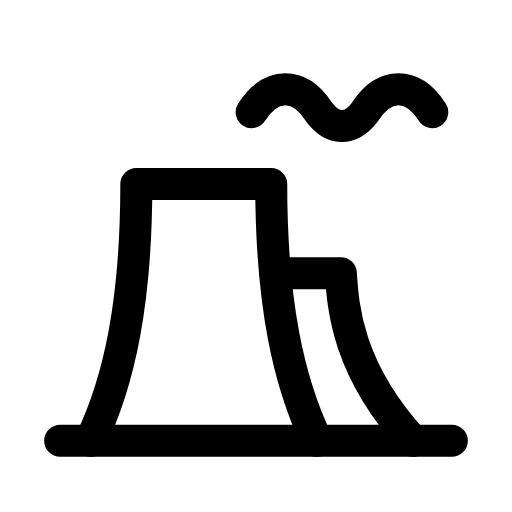
t = 0.00 s
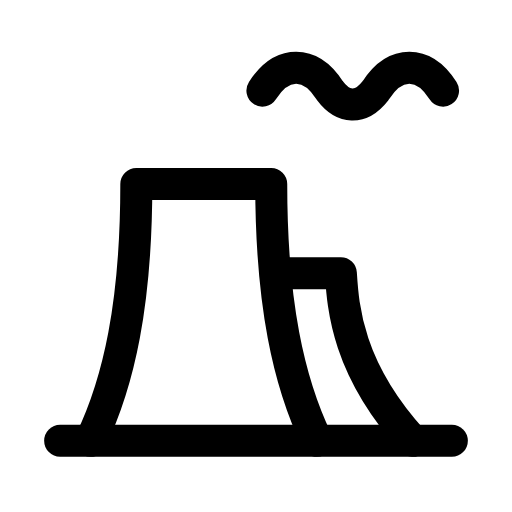
t = 0.31 s
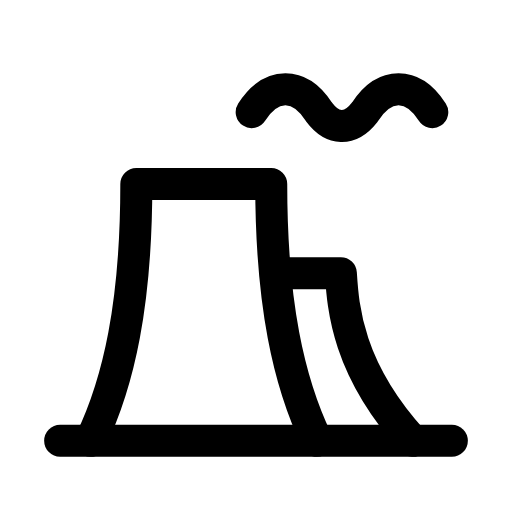
t = 0.63 s
t = 0.93 s: frame unchanged from t = 0.00 s, image omitted
t = 1.25 s: frame unchanged from t = 0.00 s, image omitted
t = 1.58 s: frame unchanged from t = 0.00 s, image omitted

The animated SVG that drew these frames (rendered in a browser with its animation timeline set to each time). Animation: 1 SMIL element (animateTransform=1); one cycle of 1.90 s, repeats indefinitely.

<svg xmlns="http://www.w3.org/2000/svg" width="24" height="24" viewBox="0 0 24 24" fill="none"><g transform="translate(-0.24 -0.248) scale(1.02)"><path stroke="currentColor" stroke-width="1.471" stroke-linecap="round" stroke-linejoin="round" fill="none" d="M4.4 20.5C5.7 17.8 6.5 14.2 6.5 8.7L12.7 8.7C12.7 14.2 13.5 17.8 14.8 20.5"></path><path stroke="currentColor" stroke-width="1.471" stroke-linecap="round" stroke-linejoin="round" fill="none" d="M13.2 12.8L15.9 12.8C16 14.4 16.2 17.2 19.2 20.5"></path><path stroke="currentColor" stroke-width="1.471" stroke-linecap="round" stroke-linejoin="round" fill="none" d="M11.8 5.4C12.7 4 14 4 14.9 5.4C15.5 6.2 16.3 6.3 17 5.4C17.9 4 19.2 4 20.1 5.4"><animateTransform attributeName="transform" type="translate" values="0 0;0 0;0.6 -1.2;0 0;0 0;0 0;0 0;0.6 -1.2;0 0;0 0;0 0" keyTimes="0;0.135;0.2475;0.36;0.45;0.6;0.66;0.735;0.81;0.9;1" dur="1.9s" repeatCount="indefinite" calcMode="spline" keySplines="0.16 1 0.3 1;0.16 1 0.3 1;0.16 1 0.3 1;0.16 1 0.3 1;0.16 1 0.3 1;0.16 1 0.3 1;0.16 1 0.3 1;0.16 1 0.3 1;0.16 1 0.3 1;0.16 1 0.3 1"/></path><line stroke="currentColor" stroke-width="1.471" stroke-linecap="round" stroke-linejoin="round" fill="none" x1="3" y1="20.5" x2="21" y2="20.5"></line></g></svg>
